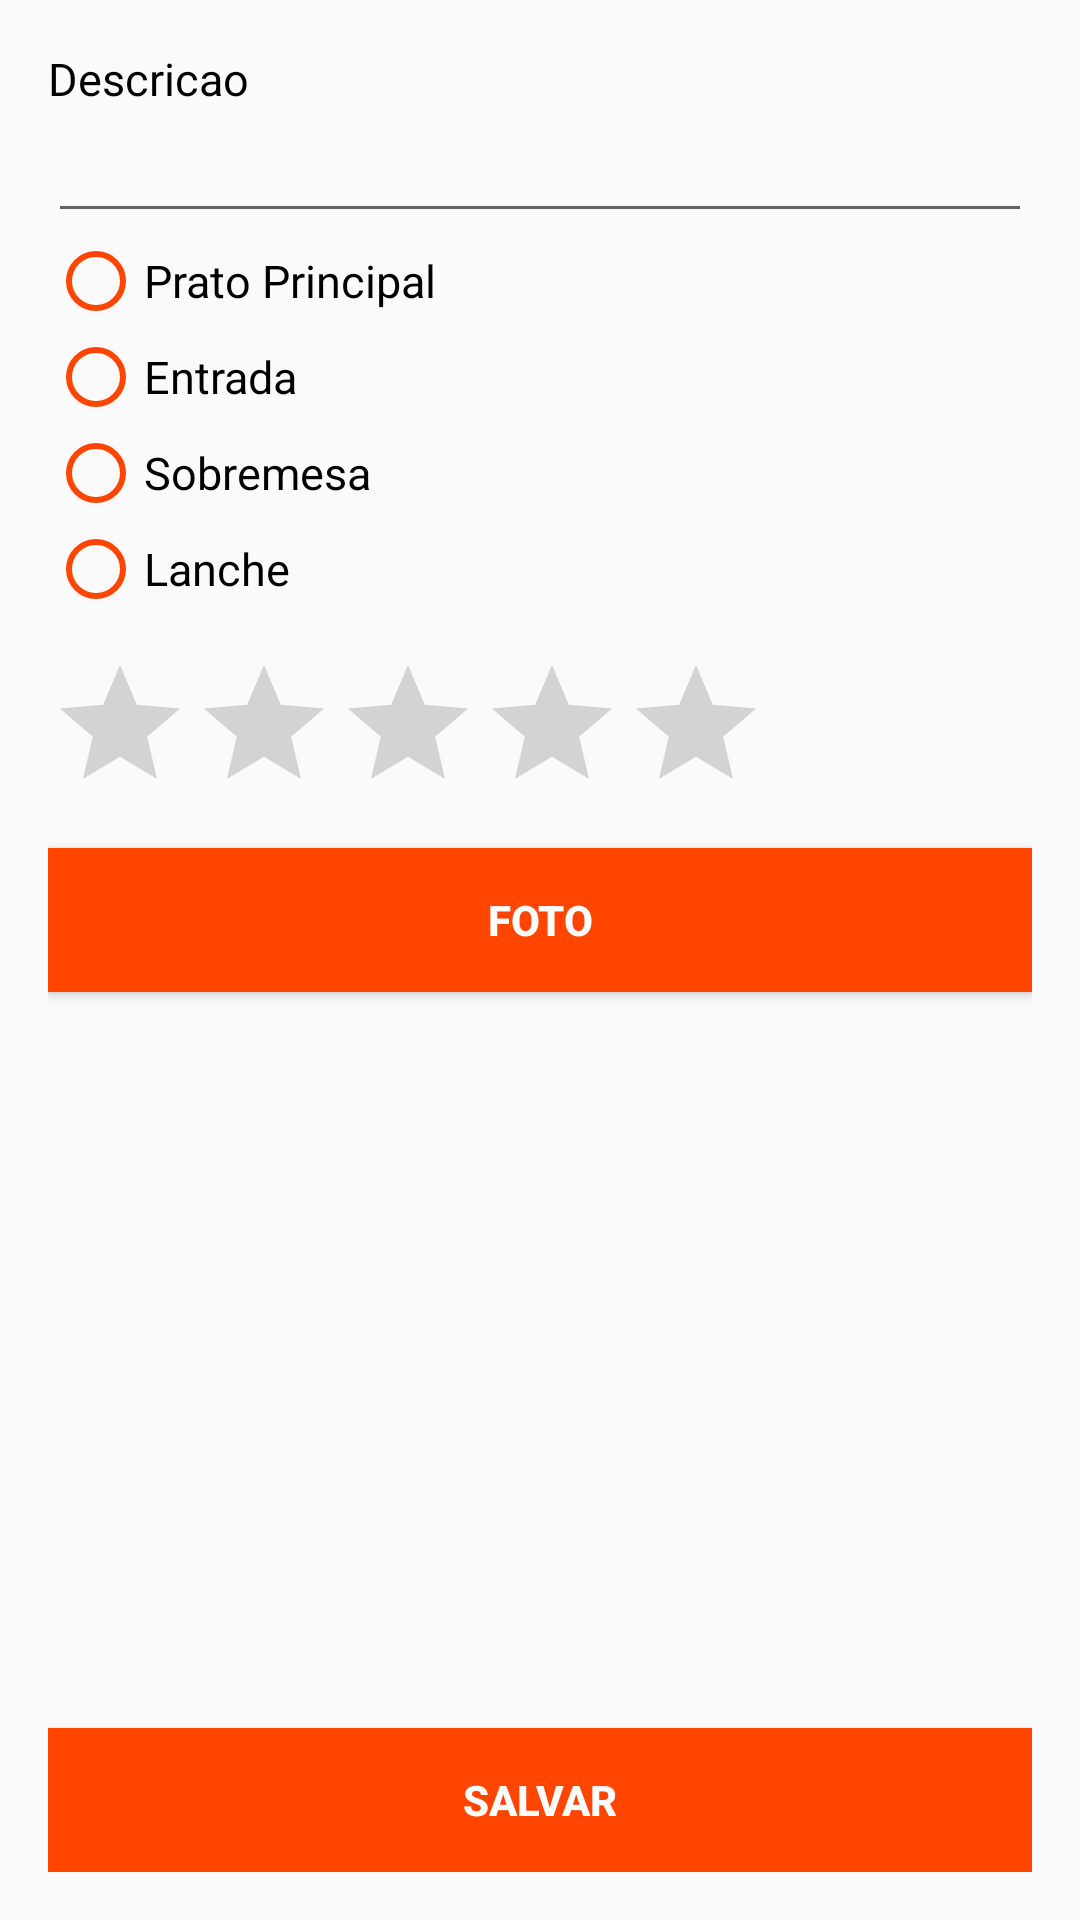

Android layout source for this screen:
<!-- AndroidManifest.xml: application theme AppTheme -->
<!-- res/layout/activity_cadastro.xml -->
<?xml version="1.0" encoding="utf-8"?>
<RelativeLayout xmlns:android="http://schemas.android.com/apk/res/android"
    xmlns:tools="http://schemas.android.com/tools"
    android:id="@+id/activity_main2"
    android:layout_width="match_parent"
    android:layout_height="match_parent"
    android:paddingBottom="@dimen/activity_vertical_margin"
    android:paddingLeft="@dimen/activity_horizontal_margin"
    android:paddingRight="@dimen/activity_horizontal_margin"
    android:paddingTop="@dimen/activity_vertical_margin"
    tools:context="com.example.guilhermesborz.avaliacaoalimentos.CadastroActivity">

    <TextView
        android:layout_width="wrap_content"
        android:layout_height="wrap_content"
        android:text="Descricao"
        android:id="@+id/tvDescricao"
        style="@style/Cadastro"/>

    <EditText
        android:layout_width="match_parent"
        android:layout_height="wrap_content"
        android:id="@+id/edDescricao"
        android:layout_below="@+id/tvDescricao" />

    <RadioGroup
        android:layout_width="wrap_content"
        android:layout_height="wrap_content"
        android:layout_below="@+id/edDescricao"
        android:layout_alignParentStart="true"
        android:id="@+id/rgCategorias"
        style="@style/Cadastro">

        <RadioButton
            android:layout_width="wrap_content"
            android:layout_height="wrap_content"
            android:text="Prato Principal"
            style="@style/Cadastro"
            android:buttonTint="#FF4500"
            />

        <RadioButton
            android:layout_width="wrap_content"
            android:layout_height="wrap_content"
            android:text="Entrada"
            style="@style/Cadastro"
            android:buttonTint="#FF4500"
            />

        <RadioButton
            android:layout_width="wrap_content"
            android:layout_height="wrap_content"
            android:text="Sobremesa"
            style="@style/Cadastro"
            android:buttonTint="#FF4500"
            />
        <RadioButton
            android:layout_width="wrap_content"
            android:layout_height="wrap_content"
            android:text="Lanche"
            style="@style/Cadastro"
            android:buttonTint="#FF4500"
            />
    </RadioGroup>

    <RatingBar
        android:layout_width="wrap_content"
        android:layout_height="wrap_content"
        android:layout_marginTop="12dp"
        android:layout_below="@+id/rgCategorias"
        android:layout_alignParentStart="true"
        android:id="@+id/ratingNota"/>
    <Button
        android:layout_width="match_parent"
        android:layout_height="wrap_content"
        android:text="Foto"
        android:layout_below="@id/ratingNota"
        android:layout_marginTop="8dp"
        android:id="@+id/btFoto"
        android:onClick="clicouNoBotaoTirarFoto"
        style="@style/Botao"/>

    <ImageView
        android:layout_width="175dp"
        android:layout_height="95dp"
        android:id="@+id/ivFoto"
        android:layout_below="@+id/btFoto"
        android:layout_centerHorizontal="true"
        android:layout_marginTop="15dp"/>

    <Button
        android:layout_width="match_parent"
        android:layout_height="wrap_content"
        android:text="Salvar"
        android:layout_alignParentBottom="true"
        android:onClick="cliqueBotao2"
        style="@style/Botao"/>


</RelativeLayout>
<!-- resources referenced by this layout -->
<resources>
  <dimen name="activity_horizontal_margin">16dp</dimen>
  <dimen name="activity_vertical_margin">16dp</dimen>
  <style name="Botao">
          <item name="android:background">#FF4500</item>
          <item name="android:textColor">#FFFFFF</item>
          <item name="android:textStyle">bold</item>
      </style>
  <style name="Cadastro">
          <item name="android:fontFamily">sans-serif</item>
          <item name="android:textColor">#000000</item>
          <item name="android:textSize">15dp</item>
      </style>
  <style name="AppTheme" parent="Theme.AppCompat.Light.DarkActionBar">
          
          <item name="colorPrimary">#FF4500</item>
          <item name="colorPrimaryDark">#FF4500</item>
          <item name="colorAccent">#FF4500</item>
      </style>
</resources>
